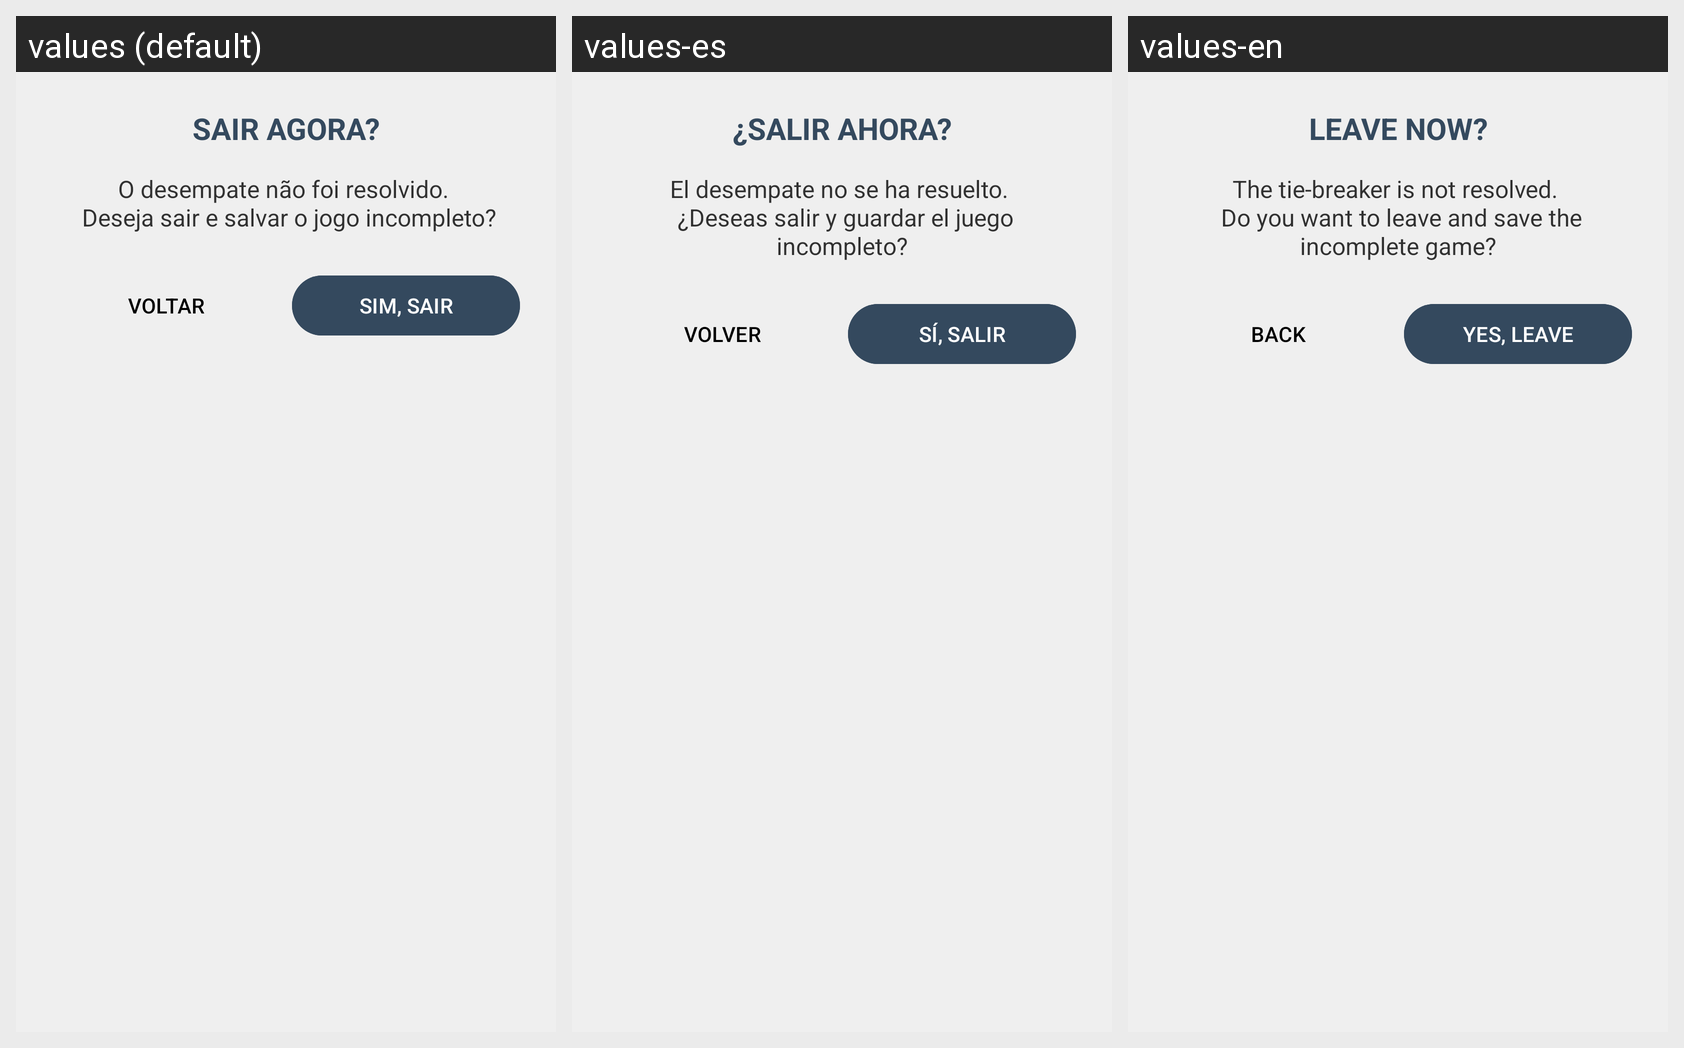

The same Android screen rendered under several of its app's locales, left to right. List the strings drawn on it with the default value and each locale's translation.
Android screen res/layout/dialog_confirm_exit_tie_break.xml rendered under 3 locales, left to right: values (default), values-es, values-en. Device: Nexus 5 (rendered at 1080×1920; each locale shown at half size, 540×960, under a caption strip naming it); theme Base.Theme.KingOfBozo.Standard.
Other locales in the repository, not shown: values-de, values-fr, values-ko.
Strings drawn on this screen, with the default value and each locale's value (text and hints the layout hard-codes, and strings that could not be matched under every locale, appear in the picture but are not listed):

empate_sair_titulo
  values: SAIR AGORA?
  values-es: ¿SALIR AHORA?
  values-en: LEAVE NOW?

empate_sair_msg
  values: O desempate não foi resolvido. 
       Deseja sair e salvar o jogo incompleto?
  values-es: El desempate no se ha resuelto. 
       ¿Deseas salir y guardar el juego incompleto?
  values-en: The tie-breaker is not resolved. 
       Do you want to leave and save the incomplete game?

voltar
  values: VOLTAR
  values-es: VOLVER
  values-en: BACK

empate_sim_sair
  values: SIM, SAIR
  values-es: SÍ, SALIR
  values-en: YES, LEAVE
